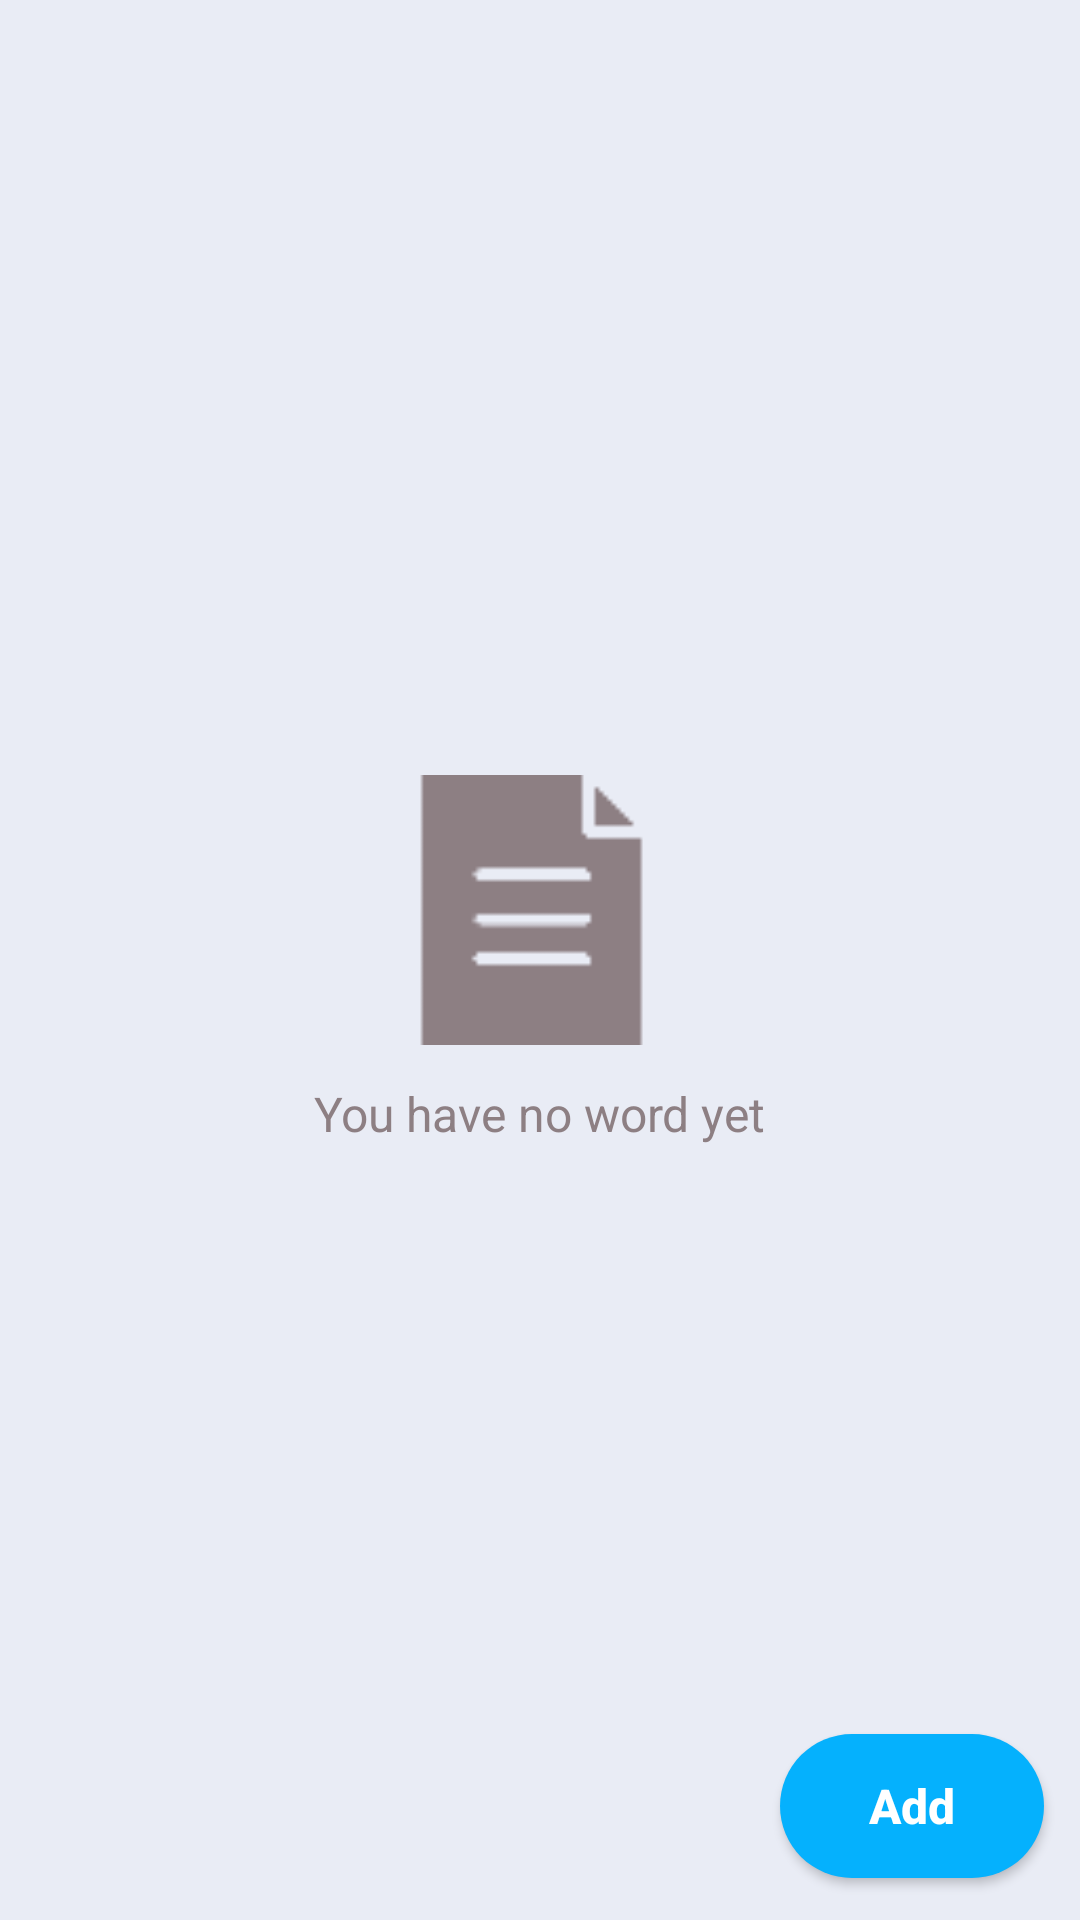

Reconstruct the res/layout file that produces this screen, plus the resources it refers to.
<!-- AndroidManifest.xml: application theme Theme.ListManagement -->
<!-- res/layout/empty_word.xml -->
<?xml version="1.0" encoding="utf-8"?>
<androidx.constraintlayout.widget.ConstraintLayout
    xmlns:android="http://schemas.android.com/apk/res/android"
    xmlns:app="http://schemas.android.com/apk/res-auto"
    xmlns:tools="http://schemas.android.com/tools"
    android:id="@+id/main"
    android:layout_width="match_parent"
    android:layout_height="match_parent"
    android:background="@color/gray"
    tools:context=".MainActivity">

    
    <LinearLayout
        android:id="@+id/emptyStateLayout"
        android:layout_width="wrap_content"
        android:layout_height="wrap_content"
        android:orientation="vertical"
        android:gravity="center"
        app:layout_constraintTop_toTopOf="parent"
        app:layout_constraintBottom_toBottomOf="parent"
        app:layout_constraintStart_toStartOf="parent"
        app:layout_constraintEnd_toEndOf="parent">

        <ImageView
            android:id="@+id/imageEmpty"
            android:layout_width="90dp"
            android:layout_height="90dp"
            android:src="@drawable/file"
            android:contentDescription="Empty file icon"
            android:tint="@color/dark_gray" />

        <TextView
            android:id="@+id/textEmpty"
            android:layout_width="wrap_content"
            android:layout_height="wrap_content"
            android:layout_marginTop="12dp"
            android:text="You have no word yet"
            android:textColor="@color/dark_gray"
            android:textSize="16sp" />

    </LinearLayout>

    <androidx.appcompat.widget.AppCompatButton
        android:id="@+id/button"
        android:layout_width="wrap_content"
        android:layout_height="wrap_content"
        android:layout_gravity="bottom|end"
        android:background="@drawable/rounded_button"
        android:drawableStart="@drawable/ic_add"
        android:drawableTint="@color/white"
        android:elevation="6dp"
        android:padding="10dp"
        android:layout_marginBottom="14dp"
        android:layout_marginEnd="12dp"
        android:text="Add"
        android:textAllCaps="false"
        android:textColor="@color/white"
        android:textSize="16sp"
        android:textStyle="bold"
        app:layout_constraintBottom_toBottomOf="parent"
        app:layout_constraintEnd_toEndOf="parent" />

</androidx.constraintlayout.widget.ConstraintLayout>
<!-- resources referenced by this layout -->
<resources>
  <color name="dark_gray">#8D7F83</color>
  <color name="gray">#E9ECF5</color>
  <color name="white">#FFFFFFFF</color>
  <!-- drawable file: png bitmap (drawable, 391 bytes) -->
  <!-- drawable rounded_button (drawable) -->
  <shape xmlns:android="http://schemas.android.com/apk/res/android">
      <solid android:color="@color/teal"/>
  
      <corners android:radius="50dp"/>
  </shape>
  <style name="Theme.ListManagement" parent="Base.Theme.ListManagement" />
  <color name="teal">#05B1FD</color>
  <style name="Base.Theme.ListManagement" parent="Theme.Material3.DayNight.NoActionBar">
          
          
      </style>
</resources>
